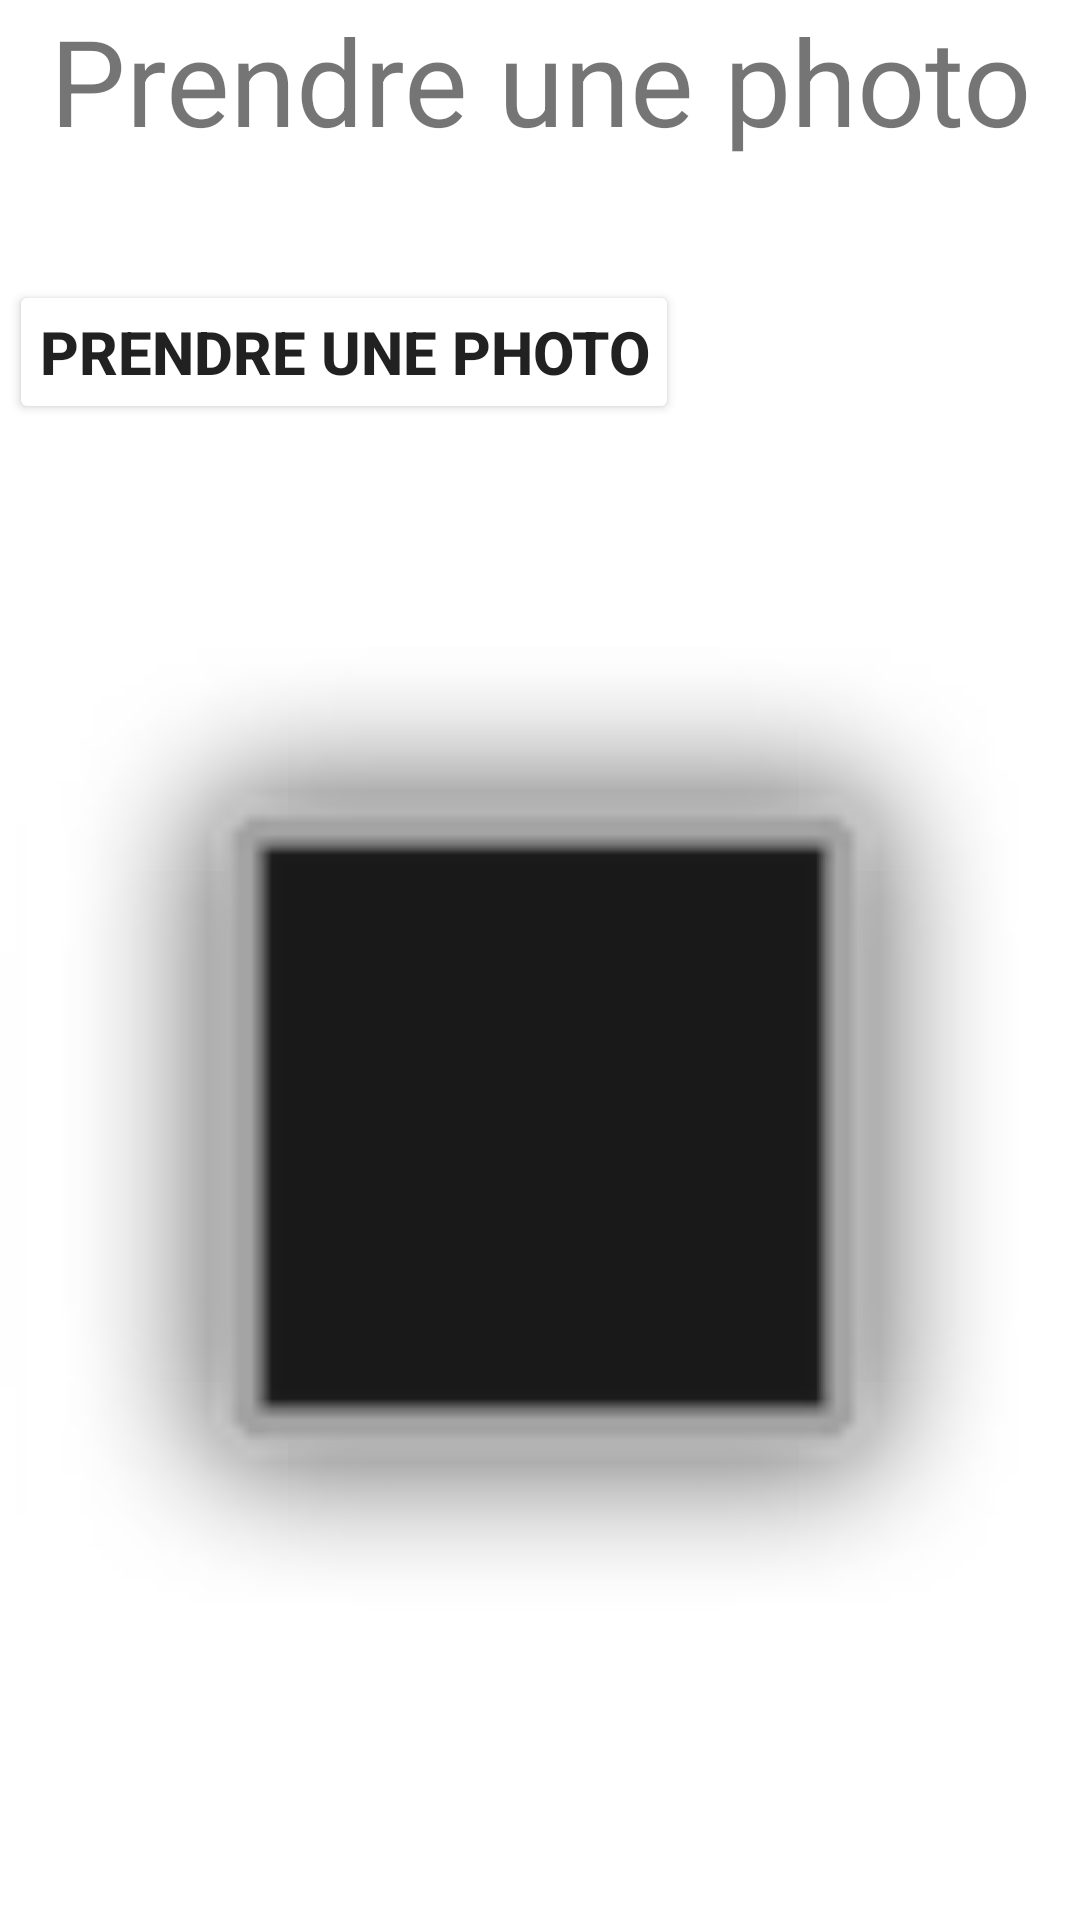

Reconstruct the res/layout file that produces this screen, plus the resources it refers to.
<!-- AndroidManifest.xml: application theme Theme.NewIntent -->
<!-- res/layout/activity_photo.xml -->
<?xml version="1.0" encoding="utf-8"?>
<androidx.constraintlayout.widget.ConstraintLayout xmlns:android="http://schemas.android.com/apk/res/android"
    xmlns:app="http://schemas.android.com/apk/res-auto"
    xmlns:tools="http://schemas.android.com/tools"
    android:layout_width="match_parent"
    android:layout_height="match_parent"
    tools:context=".PhotoActivity">
    <LinearLayout
        android:layout_width="match_parent"
        android:layout_height="match_parent"
        android:orientation="vertical">
        <TextView
            android:id="@+id/textView2"
            android:layout_width="match_parent"
            android:layout_height="wrap_content"
            android:text="Prendre une photo"
            style="@style/titre"  />
        <Button
            android:id="@+id/btnPhotographier"
            style="@style/btnStyle"
            android:layout_width="wrap_content"
            android:layout_height="wrap_content"
            android:text="Prendre une photo" />
        <ImageView
            android:id="@+id/img"
            android:layout_width="match_parent"
            android:layout_height="match_parent"
            app:srcCompat="@android:drawable/alert_dark_frame" />
    </LinearLayout>

</androidx.constraintlayout.widget.ConstraintLayout>
<!-- resources referenced by this layout -->
<resources>
  <style name="btnStyle">
          
          <item name="android:textColor">@color/bleu</item>
          <item name="android:backgroundTint">@color/jaune</item>
          <item name="android:gravity">center</item>
          <item name="android:textSize">20dp</item>
          <item name="android:textStyle">bold</item>
          <item name="android:layout_marginLeft">3dp</item>
          <item name="android:layout_marginBottom">10dp</item>
          <item name="android:padding">10dp</item>
          <item name="android:layout_marginRight">3dp</item>
          <item name="android:layout_marginTop">20dp</item>
      </style>
  <style name="titre">
          
          <item name="android:textColor">@color/bleu</item>
          <item name="android:textSize">40dp</item>
          <item name="android:gravity">center_horizontal</item>
          <item name="android:layout_marginBottom">20dp</item>
      </style>
  <style name="Theme.NewIntent" parent="Theme.MaterialComponents.DayNight.DarkActionBar">
          
          <item name="colorPrimary">@color/purple_500</item>
          <item name="colorPrimaryVariant">@color/purple_700</item>
          <item name="colorOnPrimary">@color/white</item>
          
          <item name="colorSecondary">@color/teal_200</item>
          <item name="colorSecondaryVariant">@color/teal_700</item>
          <item name="colorOnSecondary">@color/black</item>
          
          <item name="android:statusBarColor">?attr/colorPrimaryVariant</item>
          
      </style>
  <!-- not gathered from this repository: default colours our renderer supplied (Android Studio template values) -->
  <color name="purple_500">#FF6200EE</color>
  <color name="purple_700">#FF3700B3</color>
  <color name="teal_200">#FF03DAC5</color>
  <color name="teal_700">#FF018786</color>
  <color name="black">#FF000000</color>
  <color name="white">#FFFFFFFF</color>
</resources>
